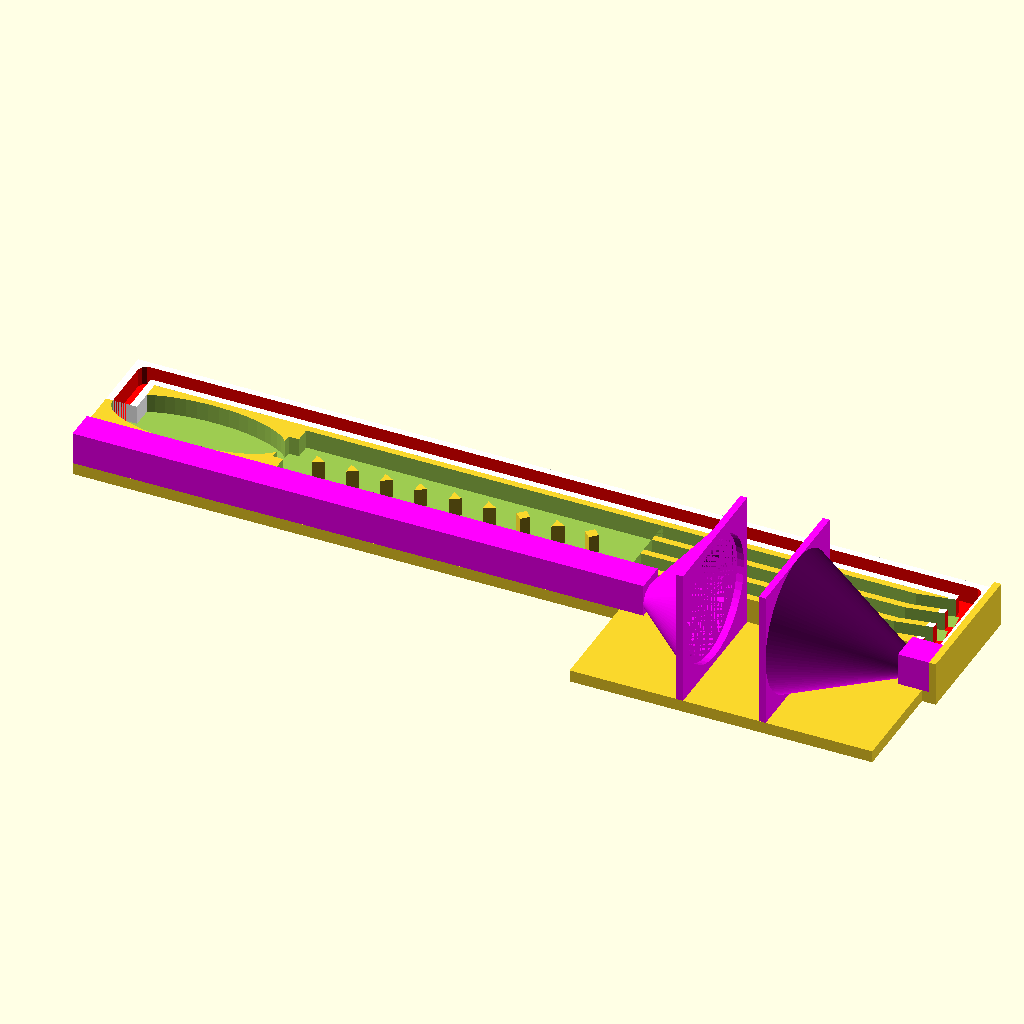
Cell 1: the model at its default parameters.
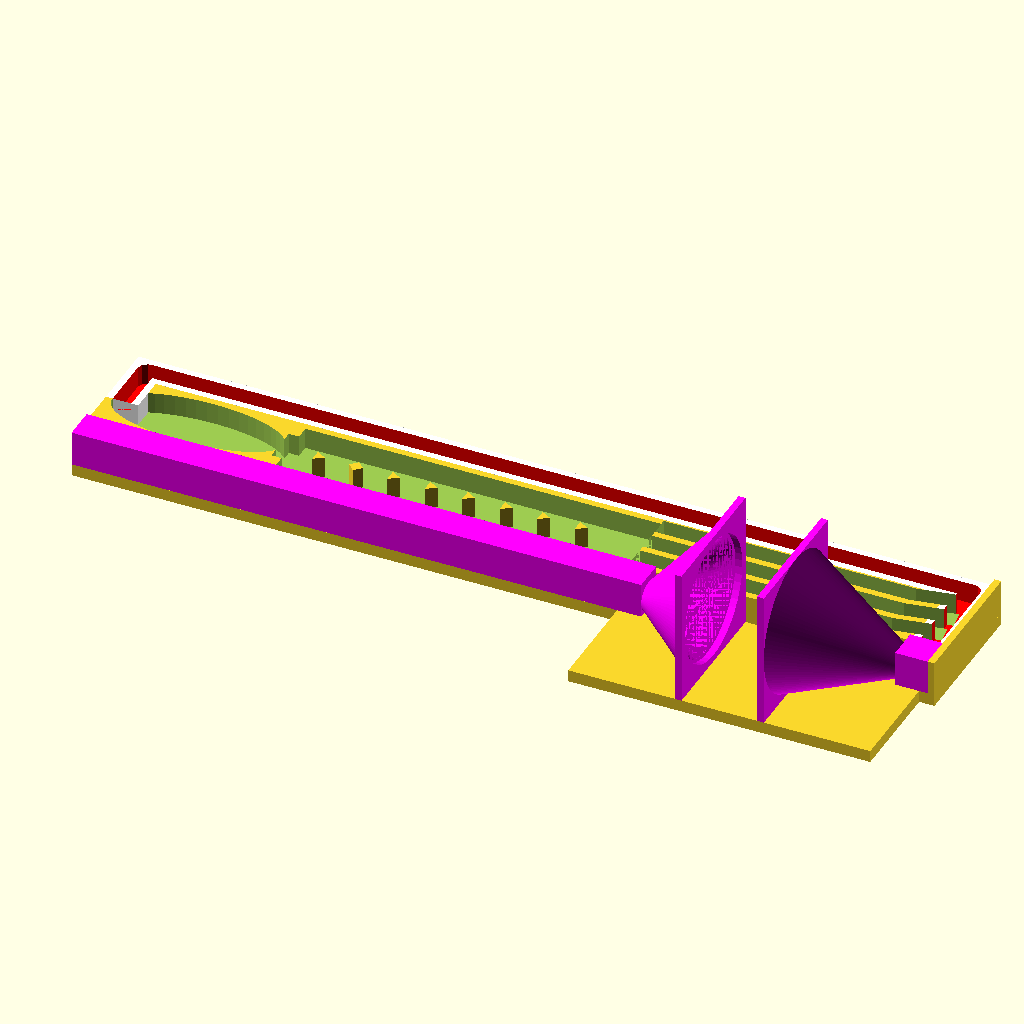
Cell 2: the same model with tol = 0.48.
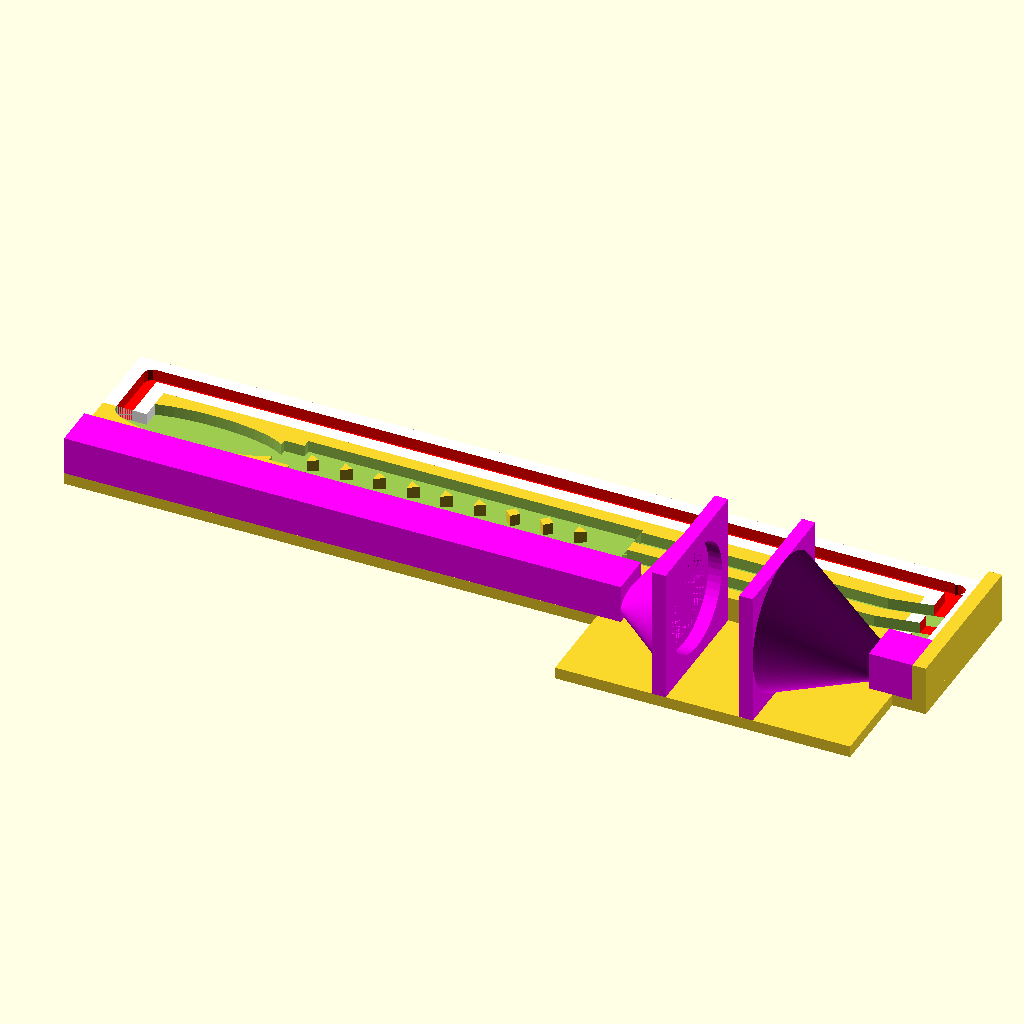
Cell 3 — wall_thinkness set to 4, the other parameters unchanged.
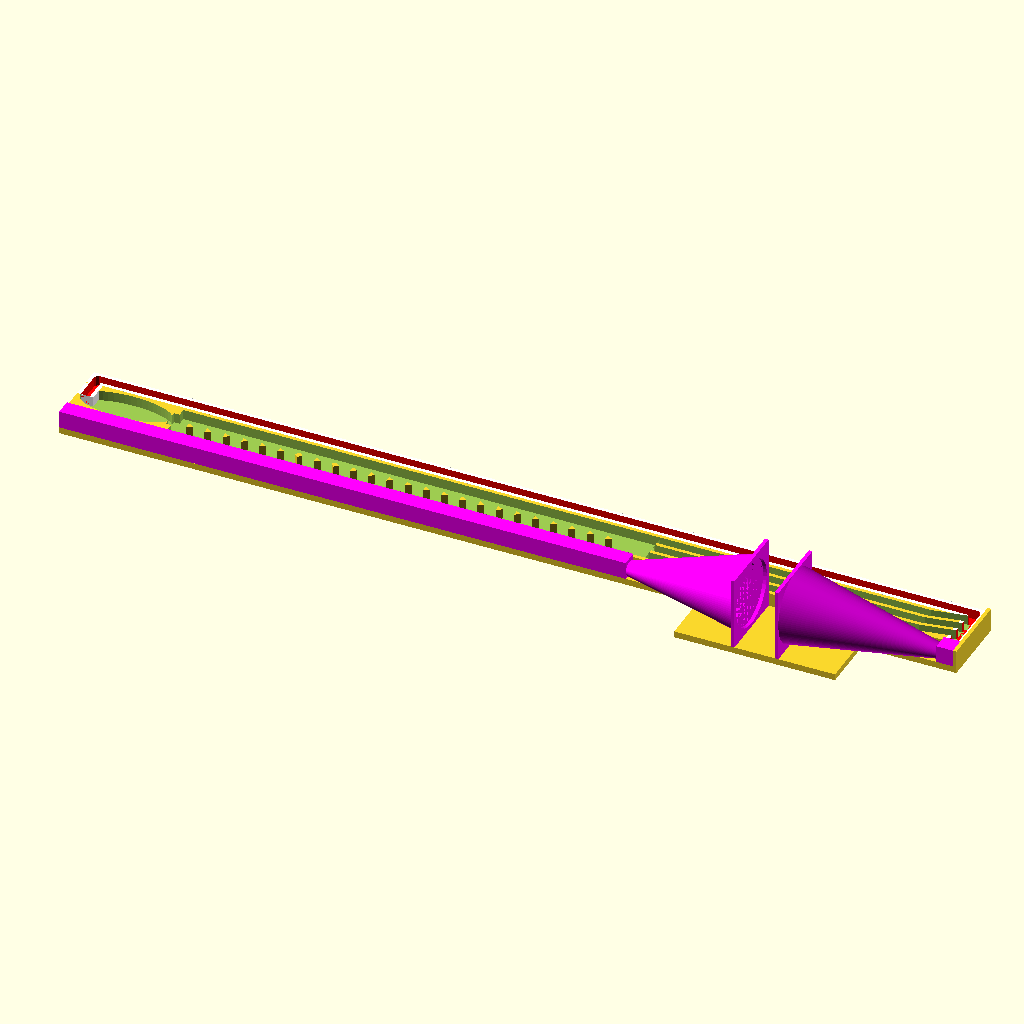
Cell 4: the same model with size_x = 480.
All cells are drawn from the same view direction (rotation 55°, 0°, 25°, orthographic, colour scheme Cornfield), but the view is re-fitted for each cell, so position and scale can differ between cells as well as the parameter.
Source of the model, version_2/version_2.scad:
// well-tempered chaos sequencer board version 2.0 
// 5/8/2018   By: 3mrrrx
// GNU GPLv3
// all values are in [mm]

////////////////////////////////////////////
// Global varaibes
////////////////////////////////////////////



tol = 0.24;

Ball_raduis = 2.25 + tol;

wall_thinkness = 2 ;


size_x = 240;
//size_y = 105.7;
size_y = 22.9;
//size_y = 46.9;

size_z = Ball_raduis*3;

// cascades parameters
cascades_lengths = 120 * size_x/350;
spacing_factor = 1;

// funnel parameters
funnel_size = 50 ;
funnel_resulition = 50;
inlet_factor = 2;

$fn = 10;



// fan dimensions

fan_x = 20 + 2;
fan_y = 40;
fan_z = 40;
factor_fan = 0.8;





// return channel parameters
channel_width = (Ball_raduis+wall_thinkness)*2;
channel_mid = wall_thinkness;


// debug

shift_factor = 0.1;

debug_eliv = 0;


////////////////////////////////////////////
// modulas and functions
////////////////////////////////////////////


// function to create generic pins
module  randum_pillar(x=1, y=1,z = 10 , resulation = 3 ) { 
    translate([x,y,0]) 
        cylinder($fn = resulation, $fa = 12, $fs = 2, h = z, r1 = 2, r2 = 2, center = false);
    }


module create_wind_tubeing(Ball_raduis,wall_thinkness,size_x,size_y,size_z,channel_width,debug_eliv){
                // wind channel tubing 
//            color([1,0,0]) // red
            union(){
                
                // top
                shift_top_r = Ball_raduis*2*shift_factor;
                translate([0,shift_top_r,0]) 
                translate([wall_thinkness,size_y/2,wall_thinkness+debug_eliv*2]) 
                    scale([Ball_raduis*2,size_y/2+channel_width/2-shift_top_r,size_z]) 
                        cube(1);
                
                // side
                shift_side_r = wall_thinkness+Ball_raduis;
                translate([shift_side_r,0,0]) 
                translate([0,size_y+wall_thinkness,wall_thinkness+debug_eliv*2]) 
                    scale([size_x+Ball_raduis*2-shift_side_r,Ball_raduis*2,size_z]) 
                        cube(1);
                
                // bottom
                translate([0,0,0])
                translate([size_x+wall_thinkness,0,wall_thinkness+debug_eliv*2]) 
                    scale([Ball_raduis*2,size_y+Ball_raduis*2,size_z]) 
                        cube(1);
                               
                // top
                translate([channel_width/2,size_y+channel_width/2,wall_thinkness+debug_eliv*2]) 
                    cylinder(r=Ball_raduis, h=size_z);
                                               
                // bottom
                translate([size_x+channel_width/2,size_y+channel_width/2,wall_thinkness+debug_eliv*2]) 
                    cylinder(r=Ball_raduis, h=size_z);   
                
            }
            
            
}

module side_wind_box(Ball_raduis,channel_width,size_x,size_y,size_z,debug_eliv){
            // top   
            shift = Ball_raduis*2*shift_factor;
            translate([0,shift,0]) // shift 
            translate([0,size_y/2,debug_eliv]) 
                scale([channel_width,size_y/2+channel_width-shift,size_z]) 
                    cube(1);   

            // side   ??? +5??
            translate([0+5,size_y,debug_eliv]) 
                scale([size_x,channel_width,size_z]) 
                    cube(1);

            // bottom
            translate([size_x,0,debug_eliv]) 
                scale([channel_width,size_y+channel_width,size_z]) 
                    cube(1);

            }    
            
        
module  side_wind_box_fan(Ball_raduis,channel_width,size_x,size_y,size_z,fan_x, fan_y, fan_z, factor_fan, debug_eliv){


// fan dimensions

//fan_x = 20+fan_x;
//fan_y = 40;
//fan_z = 40;
//factor_fan = 0.8;

            // Flange
            
    difference(){
    
            //Flange upwind
            translate([size_x*factor_fan-wall_thinkness,-fan_y,debug_eliv]) 
                scale([wall_thinkness,fan_y,fan_z]) 
                    cube(1);
      
               //Flange hole
            translate([size_x*factor_fan+fan_x+wall_thinkness,-fan_z/2,fan_z/2+debug_eliv])
                     rotate(a = -90, v = [0, 1, 0])
 
                    cylinder( h = fan_x+wall_thinkness*2, r = fan_z/2-wall_thinkness, center = false, $fn= 50 );


           }
           
    difference(){
    

            //Flange downwind
            translate([size_x*factor_fan+fan_x,-fan_y,debug_eliv]) 
                scale([wall_thinkness,fan_y,fan_z]) 
                    cube(1);

        
               //Flange hole
            translate([size_x*factor_fan+fan_x+wall_thinkness,-fan_z/2,fan_z/2+debug_eliv])
                     rotate(a = -90, v = [0, 1, 0])
 
                    cylinder( h = fan_x+wall_thinkness*2, r = fan_z/2-wall_thinkness, center = false, $fn= 50 );


           }
           
           
           
////////////////////////////////////////////

            // side


    /////////////   funnels
    length_side  = (size_x*(1-factor_fan)-fan_x-wall_thinkness);

    scale_fan_z = channel_width/fan_y;
    scale_fan_y = size_z/fan_z;
    
    raduis_funnel = fan_y/2;

    translate([size_x*factor_fan+length_side/2+fan_x+wall_thinkness,0,debug_eliv*3])   
rotate(a = 90, v = [0, 1, 0])

    // funnel down wind

difference(){
       
 linear_extrude(height = length_side,
                center = true,
                convexity = 10,
                scale=[scale_fan_y,scale_fan_z], 
//                slices = 70, 
                $fn=100)
                    translate([-raduis_funnel,-raduis_funnel, 0])
                        circle(r = raduis_funnel, center = true);


 linear_extrude(height = length_side,
                center = true,
                convexity = 10,
                scale=[scale_fan_y,scale_fan_z], 
//                slices = 70, 
                $fn=100)
                    translate([-raduis_funnel,-raduis_funnel, 0])
                        circle(r = raduis_funnel-wall_thinkness*1.5, center = true);
            
            }



///////////////////// funnel upwind
//translate([size_x*factor_fan+length_side/2+fan_x+wall_thinkness,0,20+debug_eliv*3])   
            
translate([size_x*factor_fan-length_side/2-wall_thinkness,0,debug_eliv*3])   
rotate(a = -90, v = [0, 1, 0])
difference(){
       
    linear_extrude(height = length_side,
                center = true,
                convexity = 10,
                scale=[scale_fan_y,scale_fan_z], 
//                slices = 70, 
                $fn=100)
                    translate([raduis_funnel,- raduis_funnel, 0])
                        circle(r = raduis_funnel, center = true);


    linear_extrude(height = length_side,
                center = true,
                convexity = 10,
                scale=[scale_fan_y,scale_fan_z], 
//                slices = 70, 
                $fn=100)
                    translate([raduis_funnel,- raduis_funnel, 0])
                        circle(r = raduis_funnel-wall_thinkness*1.5, center = true);
            
            }


                    
//            // Fan 
//            translate([size_x*factor_fan,-fan_y,debug_eliv]) 
//                scale([fan_x,fan_y,fan_z]) 
//                    cube(1);

//            // side   
//            translate([0,-channel_width,debug_eliv]) 
//                scale([size_x,channel_width,size_z]) 
//                    cube(1);
//            



//  down wind tube

difference(){

            // side  bottom 
            translate([size_x,-channel_width,debug_eliv]) 
                scale([channel_width,channel_width,size_z+wall_thinkness]) 
                    cube(1);
                    
            // bottom sphere junction
            color([0,1,1]) 
        //    translate([0,0,Ball_raduis*2+1]) 
                translate([size_x+channel_width/2,-channel_width/2,size_z/2+debug_eliv*3]) 
                    scale([channel_width/2-wall_thinkness/2,1,size_z/2-wall_thinkness])
                        sphere(1, center = false);   
            
            // horizontal tube
            shift_bottom_c = 0;
            length_bottom  = channel_width/2;
            color([0,0,1]) // blue
        //    translate([shift_side_c,0,0]) 
            translate([size_x+channel_width/2,0,size_z/2+debug_eliv*3]) 
//                    scale([channel_width/2-wall_thinkness,1,size_z/2-wall_thinkness*2])
                    
                    scale([channel_width/2-wall_thinkness*1.3,1,size_z/2-wall_thinkness])

                    rotate(a = 90, v = [1, 0, 0]){
                        cylinder( h = length_bottom, r = 1, center = false, $fn= 50);};           

            // vertical tube
            translate([size_x+channel_width/2,-channel_width/2,size_z/2+debug_eliv*3]) 
                rotate(a = -90, v = [0, 0, 1])
                    scale([channel_width/2-wall_thinkness/4,1,size_z/2-wall_thinkness])
                        rotate(a = 90, v = [1, 0, 0]){
                            cylinder( h = length_bottom, r = 1, center = false, $fn= 50);};           
            
                                   
                        
                        }          
                        
                        
            
// up wind tube

difference(){

            //
            upwind_length = size_x*factor_fan-length_side-wall_thinkness;

            // side   
            translate([0,-channel_width,debug_eliv]) 
                scale([upwind_length,channel_width,size_z+wall_thinkness]) 
                    cube(1);
                    
            
            // top sphere junction
            color([0,1,1]) 
        //    translate([0,0,Ball_raduis*2+1]) 
                translate([0+channel_width/2,-channel_width/2,size_z/2+debug_eliv*3]) 
                    scale([channel_width/2-wall_thinkness/2,Ball_raduis,size_z/2-wall_thinkness]) 
                        sphere(1, center = false);   
            
            // horizontal tube
            shift_bottom_c = 0;
            length_bottom  = channel_width/2;
            color([0,0,1]) // blue
            translate([0+channel_width/2,size_y/2,size_z/2+debug_eliv*3]) 
                    scale([channel_width/2-wall_thinkness/2,1,size_z/2-wall_thinkness])
                    rotate(a = 90, v = [1, 0, 0]){
                        cylinder( h = size_y/2+channel_width/2, r = 1, center = false, $fn=25);};           
            
            // vertical tube         
            translate([upwind_length,-channel_width/2,size_z/2+debug_eliv*3]) 
                    rotate(a = -90, v = [0, 0, 1])
                    scale([channel_width/2-wall_thinkness/4,1,size_z/2-wall_thinkness/2])
                        rotate(a = 90, v = [1, 0, 0]){
                            cylinder( h = upwind_length-channel_width/2, r = 1, center = false, $fn = 25);};           
            
                        }                                  
            }         

            
/////////////////////////////////////////////////////////////
//
//      funnel module
//            
/////////////////////////////////////////////////////////////
            
module funnel(funnel_size,wall_thinkness,size_x,size_y,size_z,funnel_resulition){
    
        //// funnel
        union(){

        //
        ////translate([25,150,wall_thinkness]) scale([funnel_size,size_y/2,size_z]) sphere(radius = 1);
        // 

        translate([funnel_size/2+wall_thinkness,size_y/2,wall_thinkness])  scale([funnel_size,size_y-wall_thinkness*2,size_z])  cylinder(r=0.5, h=1,$fn = funnel_resulition );

        // opening
        opening_size = Ball_raduis*inlet_factor*2;
        translate([(funnel_size+wall_thinkness/2),size_y/2-opening_size/2,wall_thinkness]) scale([wall_thinkness*5,opening_size,size_z])  cube( center = false);

        }
}


module Cascades (wall_thinkness,channel_size,cascades_lengths,break_factor,break_angel,size_x,size_y,size_z,Ball_raduis){
    
        // Cascades
        for (y = [wall_thinkness:wall_thinkness+channel_size:size_y-wall_thinkness] )
        {   
            union(){
                
                // Cascades 
                translate([230/350*size_x,y*spacing_factor,wall_thinkness]) 
                    scale([cascades_lengths*break_factor,channel_size,size_z]) 
                        cube(1);

                // break Cascades
                translate([230/350*size_x+cascades_lengths*break_factor,y*spacing_factor,wall_thinkness]) rotate(a = break_angel, v = [0, 0, 1])
                    scale([cascades_lengths*(1-break_factor)+wall_thinkness*2,Ball_raduis*2,size_z]) 
                        cube(1);
                
//               // pin heads
//                translate([230/350*size_x+cascades_lengths*break_factor/2,y*spacing_factor+channel_size/2,-wall_thinkness])
//                    scale([2,1,5]) 
//                        cube(2.54, center = true);
              
                }
        }
        
    }


module pin_heads (wall_thinkness,channel_size,cascades_lengths,break_factor,break_angel,size_x,size_y,size_z,Ball_raduis, size = 2.7, scale_x=2){
    
        // iterations
        for (y = [wall_thinkness:wall_thinkness+channel_size:size_y-wall_thinkness] )
        {   
            union(){
                
         // pin heads
        translate([230/350*size_x+cascades_lengths*break_factor/2,y*spacing_factor+channel_size/2,0])
                scale([scale_x,1,wall_thinkness*3]) 
                    cube(size, center = true);
                }
        }
        
    }

////////////////////////////////////////////
// geomerty
////////////////////////////////////////////

// create box
union()    {
difference(){

    // bounding box
    scale([size_x,size_y,size_z]) cube(1);
    
        // horizontal tube
        shift_bottom_c = 0;
        length_bottom  = channel_width/2;
        color([0,0,1]) // blue
        translate([0+channel_width/2,size_y/2,size_z/2+debug_eliv*3]) 
                scale([channel_width/2-wall_thinkness*1.3,1,size_z/2-wall_thinkness])
                rotate(a = 90, v = [1, 0, 0]){
                    cylinder( h = size_y/2+channel_width/2, r = 1, center = false, $fn=25);};   

    // funnel
    funnel(funnel_size,wall_thinkness,size_x,size_y,size_z,funnel_resulition);

    // bottom box
    translate([funnel_size+wall_thinkness*2,wall_thinkness,wall_thinkness]) scale([size_x-funnel_size-wall_thinkness*2 - cascades_lengths,size_y-wall_thinkness*2,size_z]) cube(1);

    // wind tunnel tubing       
    create_wind_tubeing(Ball_raduis,wall_thinkness,size_x,size_y,size_z,channel_width,debug_eliv);

    // Cascades
    Cascades (wall_thinkness,channel_size,cascades_lengths,break_factor,break_angel,size_x,size_y,size_z,Ball_raduis);
                    
//    // holes bannan headss                
//    pin_heads (wall_thinkness,channel_size,cascades_lengths,break_factor,break_angel,size_x,size_y,size_z,Ball_raduis, size = 2.7, scale_x=1);
//    
    // holes bannan headss
    translate([0,0.9,0])                pin_heads (wall_thinkness,channel_size,cascades_lengths,break_factor,break_angel,size_x,size_y,size_z,Ball_raduis, size = 1.3, scale_x=1);
    
        translate([0,-0.9,0])                pin_heads (wall_thinkness,channel_size,cascades_lengths,break_factor,break_angel,size_x,size_y,size_z,Ball_raduis, size = 1.3, scale_x=1);                  
    
}

// plexy glass holder


translate([size_x+channel_width,-channel_width,0]) 
    scale([wall_thinkness,channel_width*2 + size_y,size_z+wall_thinkness]) cube(1);

//  pins
factor_pins = 1.;
randum_vec = rands(1,5,50000,1);
i = 0;
//for (y = [10:10:290] )
    for (y = [wall_thinkness+Ball_raduis*4-2:Ball_raduis*4*factor_pins:size_y-wall_thinkness-Ball_raduis*2])

    for (x = [62.5:Ball_raduis*4:223/350*size_x-10] )
        {   i = x*y;
            randum_pillar(x,y,size_z,floor(randum_vec[i]));
//            echo(x*y);
        }
        
// create channels
channel_size = Ball_raduis*2*spacing_factor;
break_factor = 0.9;
break_angel  = 10; // degs
        
// return tube
if (debug_eliv == 0){
difference(){
    // create wind channel box
    difference(){

        // side wind box 
        color([1,1,1]) // green
        side_wind_box(Ball_raduis,channel_width,size_x,size_y,size_z,debug_eliv);
            
        // wind channel tubing 
        color([1,0,0]) // red
        create_wind_tubeing(Ball_raduis,wall_thinkness,size_x,size_y,size_z,channel_width,debug_eliv);
        }
        
        // casacads
        echo((wall_thinkness-size_y-wall_thinkness)/(wall_thinkness+channel_size));
        Cascades (wall_thinkness,channel_size,cascades_lengths,break_factor,break_angel,size_x,size_y,size_z,Ball_raduis);
    }
}

    // side wind box 
    color([1,0,1]) // green
    side_wind_box_fan(Ball_raduis,channel_width,size_x,size_y,size_z,fan_x, fan_y, fan_z, factor_fan, debug_eliv);

    // floor
    floor_thinkess = 3.5;
    difference() {
    union(){
    translate([0,-channel_width,-floor_thinkess]) scale([size_x+channel_width+wall_thinkness,size_y+   channel_width*2,floor_thinkess]) cube(1);   

    translate([size_x*factor_fan-fan_x*1.5,-fan_y,-floor_thinkess]) 
        scale([fan_x*4,fan_y,floor_thinkess]) cube(1);   
    }
    translate([0,0,-floor_thinkess/2]) 
    pin_heads(wall_thinkness,channel_size,cascades_lengths,break_factor,break_angel,size_x,size_y,floor_thinkess,Ball_raduis, size = 3.4, scale_x=12);
    }
    
}



//////////////////////////////////////////////////////
// debug or not used
//////////////////////////////////////////////////////

//// bottom box
//translate([funnel_size+wall_thinkness*2+size_x-funnel_size-wall_thinkness*2 - cascades_lengths,wall_thinkness,debug_eliv]) scale([cascades_lengths+wall_thinkness*2,size_y-wall_thinkness*2+channel_width,size_z]) cube(1);
    
//for (y = [0:channel_size:size_y-wall_thinkness] )
//{   
//    union(){
//        
//        translate([230,y*spacing_factor,debug_eliv]) scale([cascades_lengths*break_factor,wall_thinkness,size_z]) cube(1);
//
//        translate([230+cascades_lengths*break_factor,y*spacing_factor,debug_eliv]) rotate(a = break_angel, v = [0, 0, 1])scale([cascades_lengths*(1-break_factor)+wall_thinkness*2,wall_thinkness,size_z]) cube(1);
//    
//        }
//}


//
//if(debug_eliv != 0){
//
//// create wind channel box
//color([0,1,0]) // green
////difference(){
//union(){
//    
//     // top   
//     shift = Ball_raduis*2;
//     translate([0,shift,0]) // shift 
//     translate([0,size_y/2,debug_eliv]) 
//        scale([channel_width,size_y/2+channel_width-shift,size_z]) 
//            cube(1);
//    
//    // side   
//    translate([0+5,size_y,debug_eliv]) 
//        scale([350,channel_width,size_z]) 
//            cube(1);
//
//    // bottom
//    translate([size_x,0,debug_eliv]) 
//        scale([channel_width,size_y+channel_width,size_z]) 
//            cube(1);
//
//  
//    }
//
//
//// wind channel tubing 
//color([1,0,0]) // red
//union(){
//    
//    // top
//    shift_top_r = Ball_raduis*2;
//    translate([0,shift_top_r,0]) 
//    translate([wall_thinkness,size_y/2,debug_eliv*2]) 
//        scale([Ball_raduis*2,size_y/2+channel_width/2-shift_top_r,size_z]) 
//            cube(1);
//    
//    // side
//    shift_side_r = wall_thinkness+Ball_raduis;
//    translate([shift_side_r,0,0]) 
//    translate([0,size_y+wall_thinkness,debug_eliv*2]) 
//        scale([size_x+Ball_raduis*2-shift_side_r,Ball_raduis*2,size_z]) 
//            cube(1);
//    
//    // bottom
//    translate([0,0,0])
//    translate([size_x+wall_thinkness,0,debug_eliv*2]) 
//        scale([Ball_raduis*2,size_y+Ball_raduis*2,size_z]) 
//            cube(1);
//    
//    // top
//    translate([channel_width/2,size_y+channel_width/2,debug_eliv*2]) 
//        cylinder(r=Ball_raduis, h=size_z);
//    
//    // bottom
//    translate([size_x+channel_width/2,size_y+channel_width/2,debug_eliv*2]) 
//        cylinder(r=Ball_raduis, h=size_z);   
//    
//}
//
////}
//// ??? (+1) ???
//
//// wind channel tubing 
//union(){
//    
//    // top
//    shift_top_c = Ball_raduis*2 ;
//    length_top  = size_y/2+channel_width/2-shift_top_c;
//    color([0,0,1]) // blue
//    translate([0,shift_top_c,0]) 
//    translate([wall_thinkness+Ball_raduis,length_top+size_y/2,size_z/2+debug_eliv*3]) 
//        rotate(a = 90, v = [1, 0, 0]){
//            cylinder( h = length_top, r = Ball_raduis, center = false);};
//
//    // side
//    shift_side_c = wall_thinkness + Ball_raduis;
//    length_side  = size_x+Ball_raduis*2-shift_side_c;
//    color([0,0,1]) // blue
//    translate([shift_side_c,0,0]) 
//    translate([0,size_y+wall_thinkness+Ball_raduis,size_z/2+debug_eliv*3]) 
//        rotate(a = 90, v = [0, 1, 0]){
//            cylinder( h = length_side, r = Ball_raduis, center = false);};    
//    
//    // bottom
//    shift_bottom_c = wall_thinkness + Ball_raduis;
//    length_bottom  = size_y+Ball_raduis*2;
//    color([0,0,1]) // blue
////    translate([shift_side_c,0,0]) 
//    translate([size_x+channel_width/2,length_bottom,size_z/2+debug_eliv*3]) 
//        rotate(a = 90, v = [1, 0, 0]){
//            cylinder( h = length_bottom, r = Ball_raduis, center = false);};             
//    
//    // top
//    color([0,1,1]) 
////    translate([0,0,Ball_raduis*2+1]) 
//    translate([channel_width/2,size_y+channel_width/2,size_z/2+debug_eliv*3]) 
//        sphere(Ball_raduis, center = false);
//    // bottom
//    color([0,1,1]) 
////    translate([0,0,Ball_raduis*2+1]) 
//    translate([size_x+channel_width/2,size_y+channel_width/2,size_z/2+debug_eliv*3]) 
//        sphere(Ball_raduis, center = false);   
//    
//}
//
//
//}
Parameter table extracted from the source (name, type, default, range or options):
tol: number, default 0.24
wall_thinkness: number, default 2
size_x: number, default 240
size_y: number, default 22.9
spacing_factor: number, default 1
funnel_size: number, default 50
funnel_resulition: number, default 50
inlet_factor: number, default 2
fan_y: number, default 40
fan_z: number, default 40
factor_fan: number, default 0.8
shift_factor: number, default 0.1
debug_eliv: number, default 0
